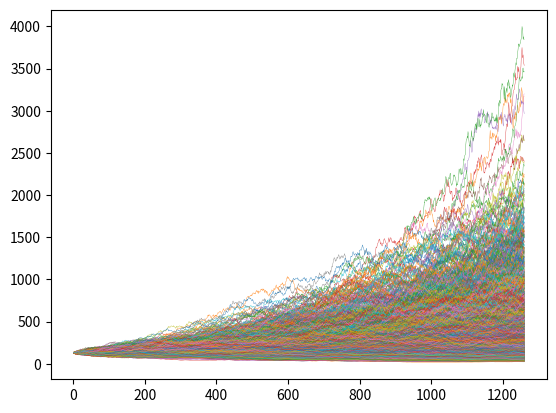

This figure's Python source:
import numpy as np
import matplotlib.pyplot as plt


# setup params for brownian motion
s0 = 131.00
sigma = 0.25
mu = 0.35

# setup the simulation
paths = 1000
delta = 1.0/252.0
time = 252 * 5


def wiener_process(delta, sigma, time, paths):

    # return an array of samples from a normal distribution
    return sigma * np.random.normal(loc=0, scale=np.sqrt(delta), size=(time, paths))


def gbm_returns(delta, sigma, time, mu, paths):
    process = wiener_process(delta, sigma, time, paths)
    return np.exp(
        process + (mu - sigma**2 / 2) * delta
    )

def gbm_levels(s0, delta, sigma, time, mu, paths):
    returns = gbm_returns(delta, sigma, time, mu, paths)

    stacked = np.vstack([np.ones(paths), returns])
    return s0 * stacked.cumprod(axis=0)   

price_paths = gbm_levels(s0, delta, sigma, time, mu, paths)
plt.plot(price_paths, linewidth=0.25)
plt.show()

len(price_paths[-1, price_paths[-1, :] > s0])

price_paths = gbm_levels(s0, delta, sigma, time, 0.0, paths)
plt.plot(price_paths, linewidth=0.25)
plt.show()